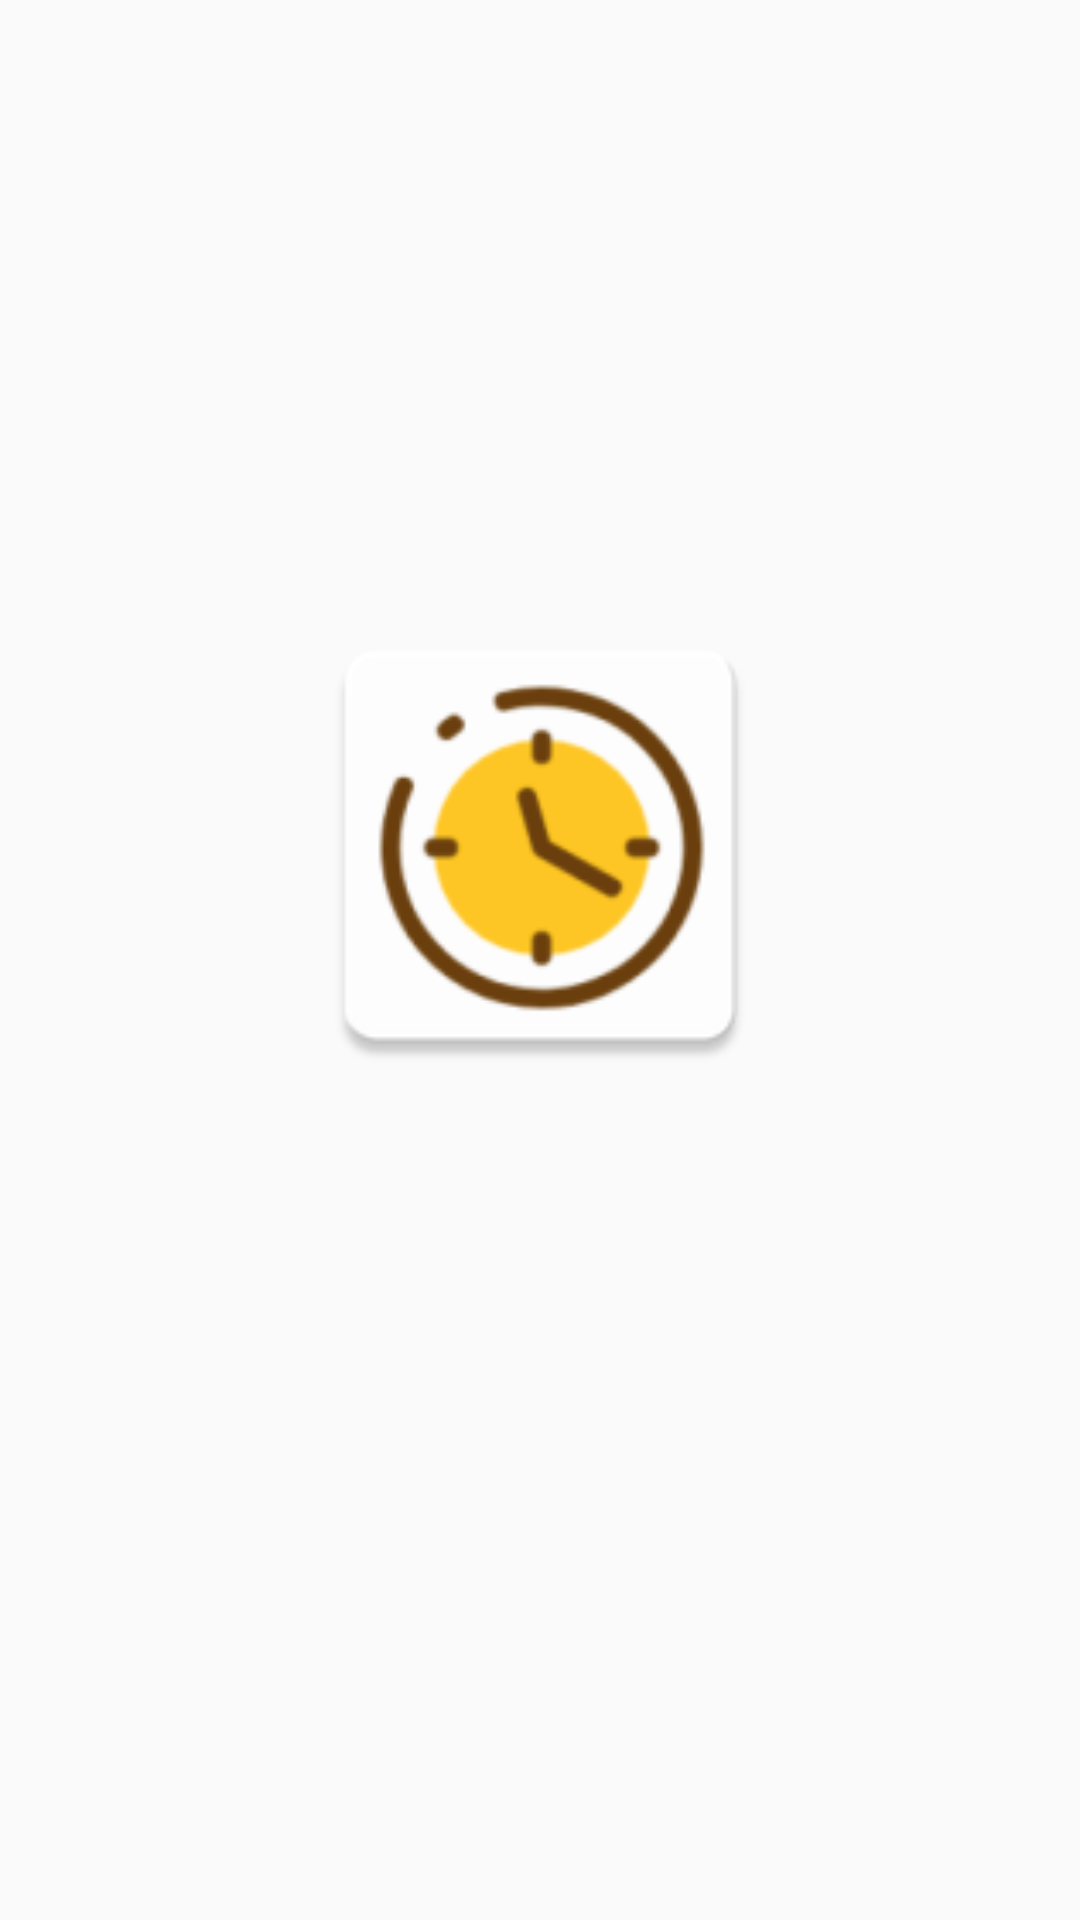

Reconstruct the res/layout file that produces this screen, plus the resources it refers to.
<!-- AndroidManifest.xml: application theme Theme.AppCompat.Light.NoActionBar -->
<!-- res/layout/start_activity.xml -->
<?xml version="1.0" encoding="utf-8"?>
<RelativeLayout
    xmlns:android="http://schemas.android.com/apk/res/android" android:layout_width="match_parent"
    android:layout_height="match_parent"
    android:orientation="vertical">

    <ImageView
        android:id="@+id/imageView2"
        android:layout_width="200dp"
        android:layout_height="164dp"
        android:layout_centerHorizontal="true"
        android:layout_marginTop="200dp"
        android:scaleType="fitCenter"
        android:src="@mipmap/ic_launcher" />

</RelativeLayout>
<!-- resources referenced by this layout -->
<resources>
  <!-- mipmap ic_launcher: png bitmap (mipmap-hdpi, 3549 bytes) -->
</resources>
